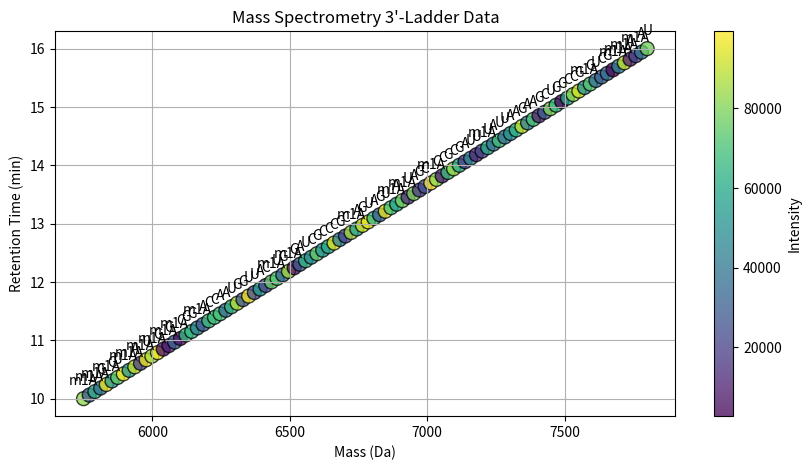

Source code (Python):
import pandas as pd
import matplotlib.pyplot as plt
import numpy as np

# Sample Data (You would replace this with your actual data loading code)
data = {
    'Position': np.random.randint(50, 70, 100),
    'Retention Time': np.linspace(10, 16, 100),
    'Mass': np.linspace(5750, 7800, 100),
    'Intensity': np.random.randint(2500, 100000, 100),
    'Nucleotide': np.random.choice(['A', 'C', 'G', 'U', 'm1A'], 100)
}

df = pd.DataFrame(data)

# Create a scatter plot
plt.figure(figsize=(10, 5))
scatter = plt.scatter(df['Mass'], df['Retention Time'], c=df['Intensity'], cmap='viridis', s=100, edgecolors='k', alpha=0.75)

# Add annotations
for i, txt in enumerate(df['Nucleotide']):
    plt.annotate(txt, (df['Mass'][i], df['Retention Time'][i]), textcoords="offset points", xytext=(0,10), ha='center')

# Adding a color bar
cbar = plt.colorbar(scatter)
cbar.set_label('Intensity')

# Labeling axes
plt.xlabel('Mass (Da)')
plt.ylabel('Retention Time (min)')
plt.title('Mass Spectrometry 3\'-Ladder Data')

plt.grid(True)
plt.show()
